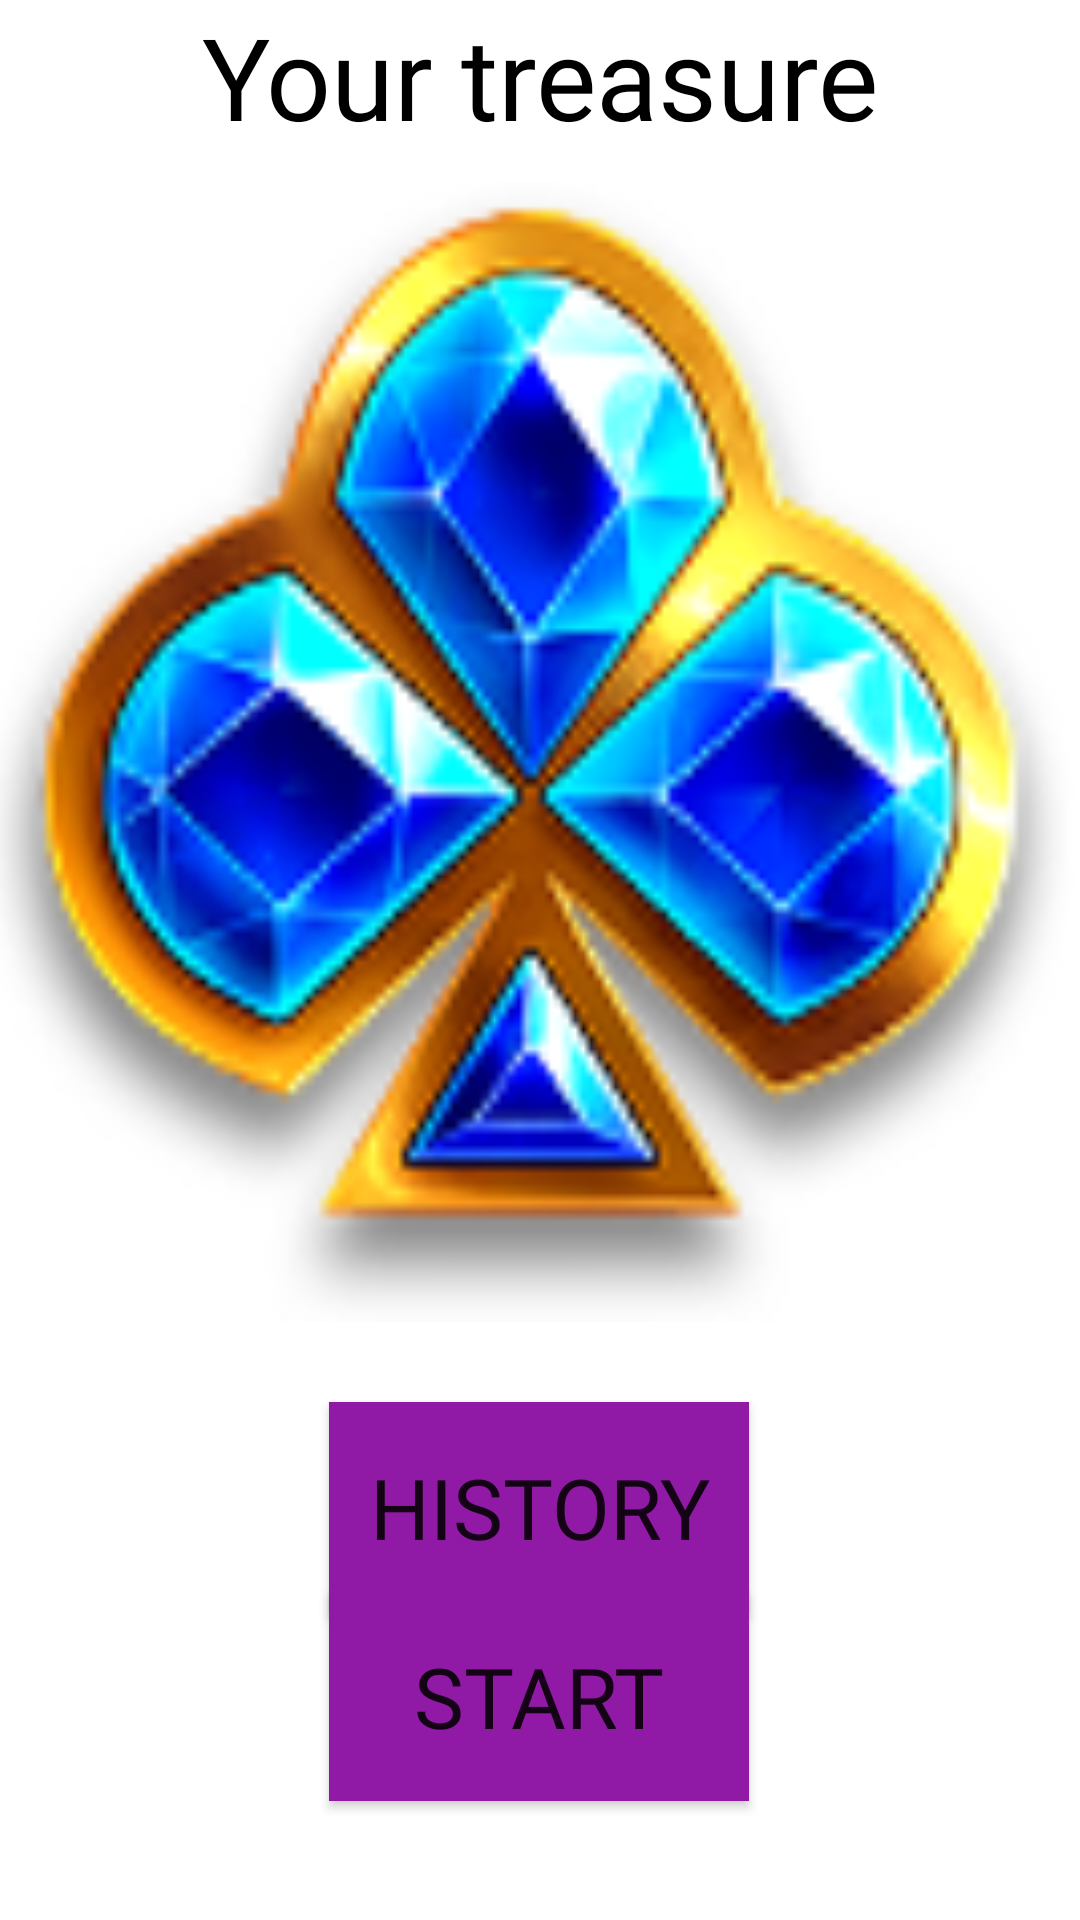

Produce the Android XML layout that renders to this screen, including the resource entries it uses.
<!-- AndroidManifest.xml: application theme Theme.TimeOfFortune -->
<!-- res/layout/activity_grakl.xml -->
<?xml version="1.0" encoding="utf-8"?>
<androidx.constraintlayout.widget.ConstraintLayout xmlns:android="http://schemas.android.com/apk/res/android"
    xmlns:app="http://schemas.android.com/apk/res-auto"
    xmlns:tools="http://schemas.android.com/tools"
    android:layout_width="match_parent"
    android:background="@drawable/back"
    android:layout_height="match_parent"
    tools:context=".oas.Grakl">
    <TextView
        android:layout_width="wrap_content"
        android:layout_height="wrap_content"
        android:fontFamily="@font/fok"
        android:text="Your treasure"
        android:textColor="@color/black"
        android:textSize="38dp"
        app:layout_constraintEnd_toEndOf="parent"
        app:layout_constraintStart_toStartOf="parent"
        app:layout_constraintTop_toTopOf="parent" />

    <ImageView
        android:id="@+id/imageView"
        android:layout_width="380dp"
        android:layout_height="380dp"
        android:background="@drawable/tref"
        app:layout_constraintBottom_toBottomOf="parent"
        app:layout_constraintEnd_toEndOf="parent"
        app:layout_constraintHorizontal_bias="0.483"
        app:layout_constraintStart_toStartOf="parent"
        app:layout_constraintTop_toTopOf="parent"
        app:layout_constraintVertical_bias="0.233" />

    <androidx.constraintlayout.utils.widget.MotionButton
        android:layout_width="140dp"
        android:layout_height="70dp"
        android:background="#901AA5"
        android:fontFamily="@font/fok"
        android:text="History"
        android:id="@+id/hist"
        android:textSize="28dp"
        app:layout_constraintBottom_toBottomOf="parent"
        app:layout_constraintEnd_toEndOf="parent"
        app:layout_constraintHorizontal_bias="0.498"
        app:layout_constraintStart_toStartOf="parent"
        app:layout_constraintTop_toBottomOf="@+id/imageView"
        app:layout_constraintVertical_bias="0.206" />

    <androidx.constraintlayout.utils.widget.MotionButton
        android:id="@+id/start"
        android:layout_width="140dp"
        android:layout_height="70dp"
        android:background="#901AA5"
        android:fontFamily="@font/fok"
        android:text="Start"
        android:textSize="28dp"
        app:layout_constraintBottom_toBottomOf="parent"
        app:layout_constraintEnd_toEndOf="parent"
        app:layout_constraintHorizontal_bias="0.498"
        app:layout_constraintStart_toStartOf="parent"
        app:layout_constraintTop_toBottomOf="@+id/imageView"
        app:layout_constraintVertical_bias="0.693" />

</androidx.constraintlayout.widget.ConstraintLayout>
<!-- resources referenced by this layout -->
<resources>
  <!-- drawable tref: png bitmap (drawable, 25492 bytes) -->
  <style name="Theme.TimeOfFortune" parent="Theme.MaterialComponents.DayNight.NoActionBar">
          
          <item name="colorPrimary">@color/purple_500</item>
          <item name="colorPrimaryVariant">@color/purple_700</item>
          <item name="colorOnPrimary">@color/white</item>
          
          <item name="colorSecondary">@color/teal_200</item>
          <item name="colorSecondaryVariant">@color/teal_700</item>
          <item name="colorOnSecondary">@color/black</item>
          
          <item name="android:statusBarColor">#101010</item>
          
      </style>
  <!-- not gathered from this repository: default colours our renderer supplied (Android Studio template values) -->
  <color name="purple_500">#FF6200EE</color>
  <color name="purple_700">#FF3700B3</color>
  <color name="teal_200">#FF03DAC5</color>
  <color name="teal_700">#FF018786</color>
  <color name="black">#FF000000</color>
  <color name="white">#FFFFFFFF</color>
</resources>
